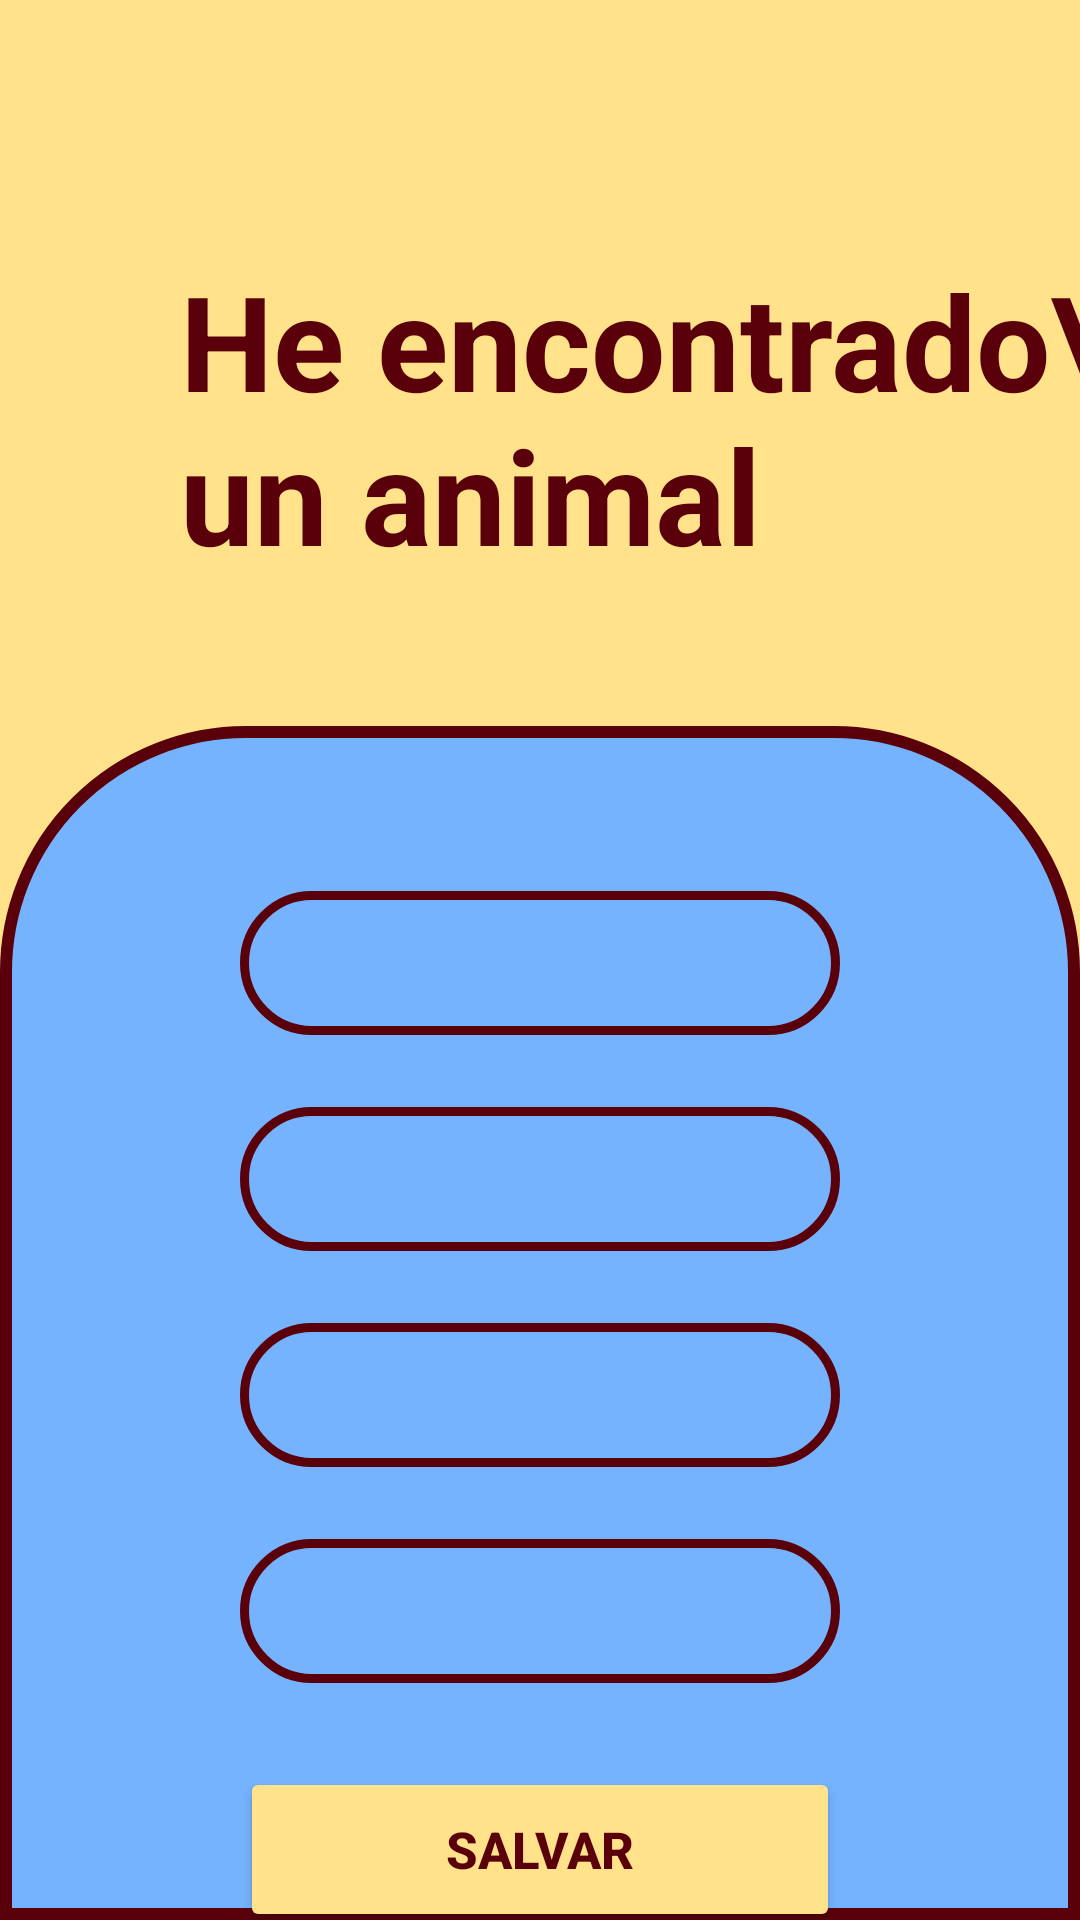

Android layout source for this screen:
<!-- AndroidManifest.xml: application theme Theme.AnimalesAdopcion -->
<!-- res/layout/fragment_encontrado.xml -->
<?xml version="1.0" encoding="utf-8"?>
<androidx.constraintlayout.widget.ConstraintLayout
    xmlns:android="http://schemas.android.com/apk/res/android"
    xmlns:app="http://schemas.android.com/apk/res-auto"
    android:layout_width="match_parent"
    android:layout_height="match_parent"
    android:background="#FFE28A">


    <TextView
        android:id="@+id/txtEncontrado"
        android:layout_width="wrap_content"
        android:layout_height="wrap_content"
        android:layout_marginStart="60dp"
        android:layout_marginTop="84dp"
        android:text="He encontrado\n     un animal"
        android:textColor="#5A000B"
        android:textSize="44sp"
        android:textStyle="bold"
        app:layout_constraintStart_toStartOf="parent"
        app:layout_constraintTop_toTopOf="parent" />

    
    <LinearLayout
        android:id="@+id/contenedorEncontrado"
        android:layout_width="match_parent"
        android:layout_height="0dp"
        android:layout_marginTop="48dp"
        android:orientation="vertical"
        android:gravity="center_horizontal"
        android:paddingTop="55dp"
        android:background="@drawable/fondo_encontrado_azul"
        app:layout_constraintTop_toBottomOf="@id/txtEncontrado"
        app:layout_constraintBottom_toBottomOf="parent"
        app:layout_constraintStart_toStartOf="parent"
        app:layout_constraintEnd_toEndOf="parent">

        
        <Spinner
            android:id="@+id/spinnerTipo"
            android:layout_width="200dp"
            android:layout_height="48dp"
            android:background="@drawable/fondo_input_azul"
            android:paddingStart="20dp"
            android:paddingEnd="20dp" />

        <Spinner
            android:id="@+id/spinnerSexo"
            android:layout_width="200dp"
            android:layout_height="48dp"
            android:layout_marginTop="24dp"
            android:background="@drawable/fondo_input_azul"
            android:paddingStart="20dp"
            android:paddingEnd="20dp"/>

        <Spinner
            android:id="@+id/spinnerEstado"
            android:layout_width="200dp"
            android:layout_height="48dp"
            android:layout_marginTop="24dp"
            android:background="@drawable/fondo_input_azul"
            android:paddingStart="20dp"
            android:paddingEnd="20dp"/>

        <Spinner
            android:id="@+id/spinnerLocalizacion"
            android:layout_width="200dp"
            android:layout_height="48dp"
            android:layout_marginTop="24dp"
            android:background="@drawable/fondo_input_azul"
            android:paddingStart="20dp"
            android:paddingEnd="20dp"/>

        
        <Button
            android:id="@+id/btnSalvar"
            android:layout_width="200dp"
            android:layout_height="55dp"
            android:layout_marginTop="28dp"
            android:text="Salvar"
            android:textColor="#5A000B"
            android:textSize="17sp"
            android:textStyle="bold"
            android:backgroundTint="#FFE28A"
            app:cornerRadius="30dp" />

    </LinearLayout>

</androidx.constraintlayout.widget.ConstraintLayout>
<!-- resources referenced by this layout -->
<resources>
  <!-- drawable fondo_encontrado_azul (drawable) -->
  <shape xmlns:android="http://schemas.android.com/apk/res/android">
      <solid android:color="#75B3FF" />
  
      <stroke
          android:width="4dp"
          android:color="#5A000B" />
  
      <corners
          android:topLeftRadius="80dp"
          android:topRightRadius="80dp"
          android:bottomLeftRadius="0dp"
          android:bottomRightRadius="0dp" />
  </shape>
  <!-- drawable fondo_input_azul (drawable) -->
  <shape xmlns:android="http://schemas.android.com/apk/res/android">
      <solid android:color="#75B3FF" />
      <stroke
          android:width="3dp"
          android:color="#5A000B" />
      <corners android:radius="28dp" />
  </shape>
  <style name="Theme.AnimalesAdopcion" parent="Base.Theme.AnimalesAdopcion" />
  <style name="Base.Theme.AnimalesAdopcion" parent="Theme.Material3.DayNight.NoActionBar">
          
          
      </style>
</resources>
